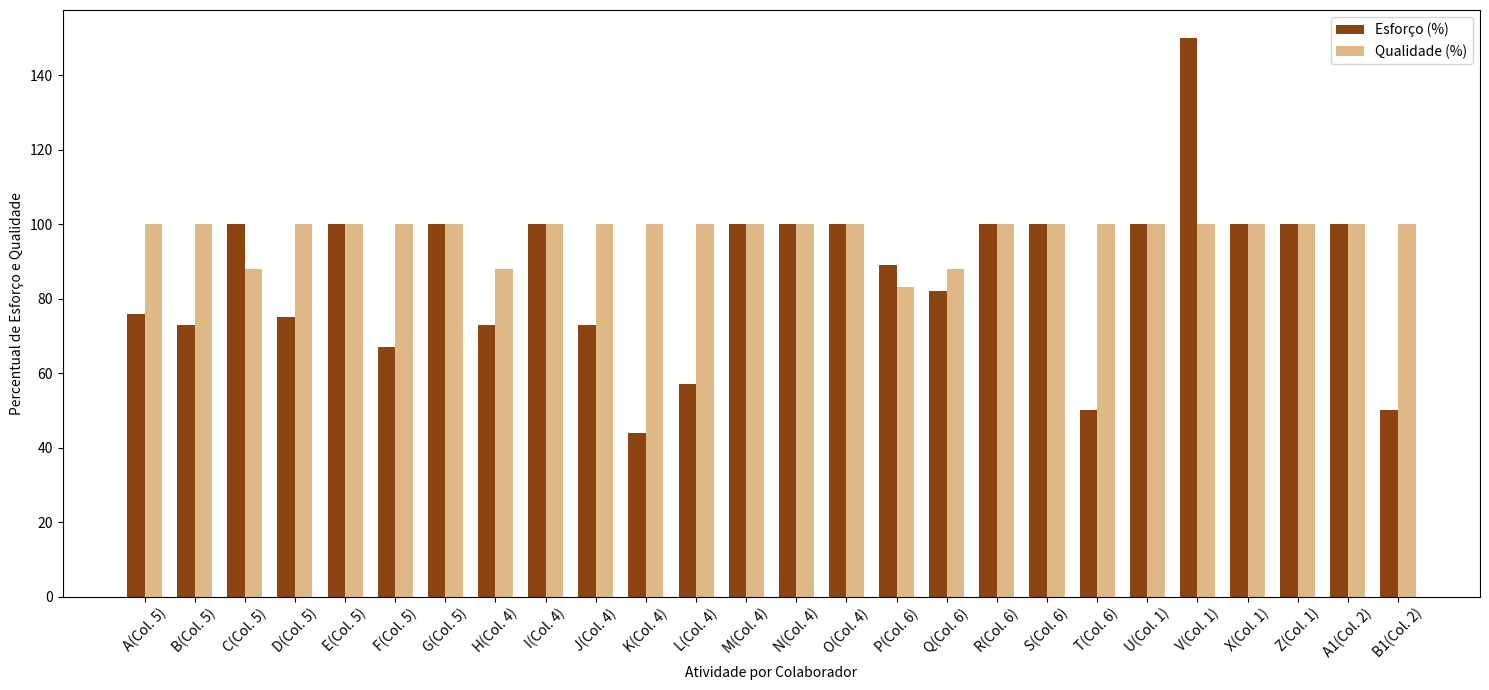

This chart was generated by the following Python code:
# Criar o gráfico com os dados fornecidos
import pandas as pd
import matplotlib.pyplot as plt

# Criar dataframe
data = {
    'Colaborador': [5,5,5,5,5,5,5,4,4,4,4,4,4,4,4,6,6,6,6,6,1,1,1,1,2,2],
    'Atividade': ['A','B','C','D','E','F','G','H','I','J','K','L','M','N','O','P','Q','R','S','T','U','V','X','Z','A1','B1'],
    'Esforco': [76,73,100,75,100,67,100,73,100,73,44,57,100,100,100,89,82,100,100,50,100,150,100,100,100,50],
    'Qualidade': [100,100,88,100,100,100,100,88,100,100,100,100,100,100,100,83,88,100,100,100,100,100,100,100,100,100]
}

df = pd.DataFrame(data)

# Configurar o gráfico
plt.figure(figsize=(15, 7))
x = range(len(df['Atividade']))
width = 0.35

# Criar barras com tons de marrom
plt.bar(x, df['Esforco'], width, label='Esforço (%)', color='#8B4513')  # Marrom escuro
plt.bar([i + width for i in x], df['Qualidade'], width, label='Qualidade (%)', color='#DEB887')  # Marrom claro

# Personalizar o gráfico
plt.xlabel('Atividade por Colaborador')
plt.ylabel('Percentual de Esforço e Qualidade')
plt.xticks([i + width/2 for i in x], [f'{a}\
(Col. {c})' for a, c in zip(df['Atividade'], df['Colaborador'])], rotation=45)
plt.legend()

plt.tight_layout()
plt.show()